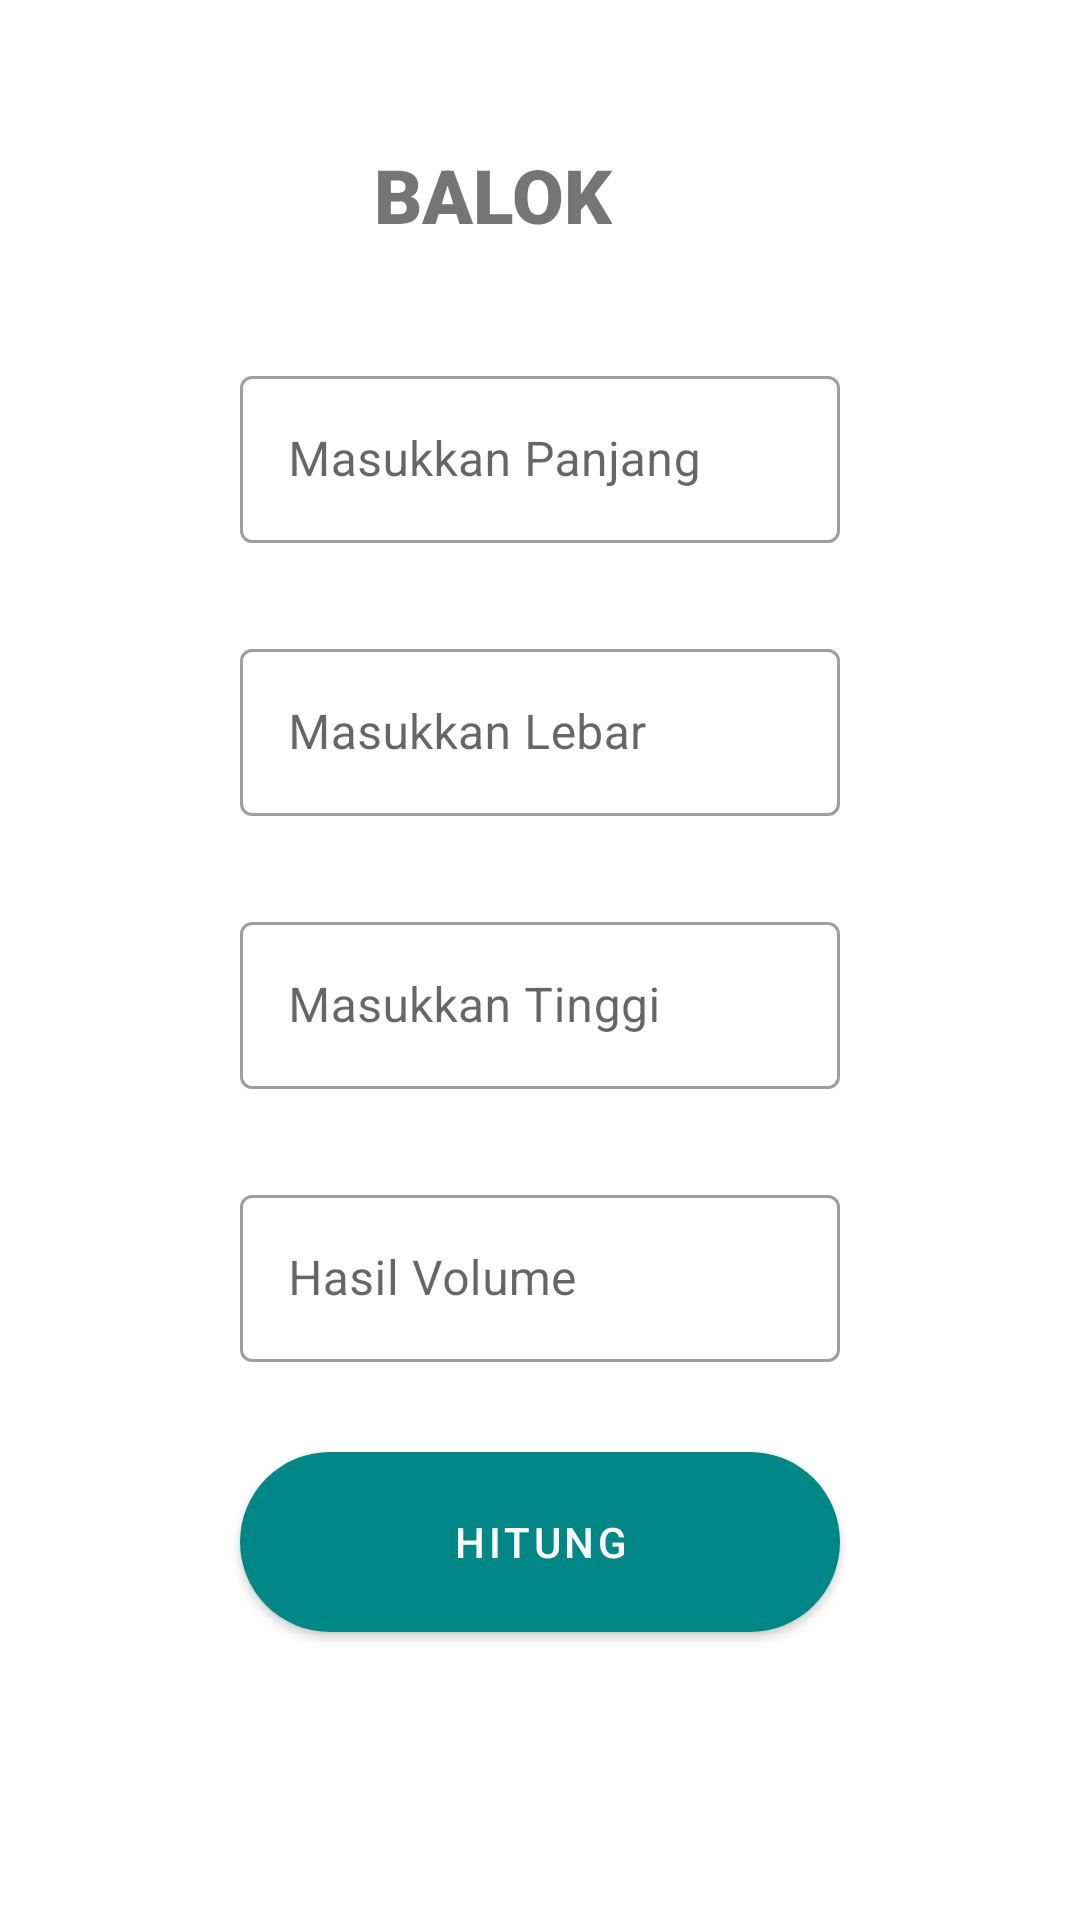

Produce the Android XML layout that renders to this screen, including the resource entries it uses.
<!-- AndroidManifest.xml: application theme Theme.KalkulatorBR -->
<!-- res/layout/balok.xml -->
<?xml version="1.0" encoding="utf-8"?>
<LinearLayout xmlns:android="http://schemas.android.com/apk/res/android"
    xmlns:tools="http://schemas.android.com/tools"
    android:layout_width="match_parent"
    android:layout_height="match_parent"
    xmlns:app="http://schemas.android.com/apk/res-auto"
    android:orientation="vertical">


    <androidx.constraintlayout.widget.ConstraintLayout
        android:layout_width="match_parent"
        android:layout_height="80dp"
        android:layout_marginTop="0dp">

        <ImageView
            android:id="@+id/kembali"
            android:layout_width="42dp"
            android:layout_height="38dp"
            android:layout_marginTop="24dp"
            android:layout_marginEnd="332dp"
            app:layout_constraintEnd_toEndOf="parent"
            app:layout_constraintTop_toTopOf="parent"
            app:srcCompat="@drawable/ic_back" />

        <TextView
            android:layout_width="wrap_content"
            android:layout_height="wrap_content"
            android:layout_marginTop="48dp"
            android:layout_marginEnd="156dp"
            android:fontFamily="sans-serif-black"
            android:text="BALOK"
            android:textSize="25sp"
            app:layout_constraintEnd_toEndOf="parent"
            app:layout_constraintTop_toTopOf="parent" />

    </androidx.constraintlayout.widget.ConstraintLayout>

    <com.google.android.material.textfield.TextInputLayout
        android:layout_gravity="center_horizontal"
        android:layout_width="200dp"
        android:layout_height="wrap_content"
        android:layout_marginTop="40dp"
        style="@style/Widget.MaterialComponents.TextInputLayout.OutlinedBox">

        <com.google.android.material.textfield.TextInputEditText
            android:id="@+id/panjang"
            android:layout_width="match_parent"
            android:layout_height="wrap_content"
            android:hint="Masukkan Panjang"
            android:inputType="numberDecimal"
            />

    </com.google.android.material.textfield.TextInputLayout>
    <com.google.android.material.textfield.TextInputLayout
        android:layout_marginTop="30dp"
        android:layout_gravity="center_horizontal"
        android:layout_width="200dp"
        android:layout_height="wrap_content"
        style="@style/Widget.MaterialComponents.TextInputLayout.OutlinedBox">

        <com.google.android.material.textfield.TextInputEditText
            android:id="@+id/lebar"
            android:layout_width="match_parent"
            android:layout_height="wrap_content"
            android:hint="Masukkan Lebar"
            android:inputType="numberDecimal"/>
    </com.google.android.material.textfield.TextInputLayout>
    <com.google.android.material.textfield.TextInputLayout
        android:layout_gravity="center_horizontal"
        android:layout_width="200dp"
        android:layout_height="wrap_content"
        android:layout_marginTop="30dp"
        style="@style/Widget.MaterialComponents.TextInputLayout.OutlinedBox">

        <com.google.android.material.textfield.TextInputEditText
            android:id="@+id/tinggi"
            android:layout_width="match_parent"
            android:layout_height="wrap_content"
            android:hint="Masukkan Tinggi"
            android:inputType="numberDecimal"
            />
    </com.google.android.material.textfield.TextInputLayout>

    <com.google.android.material.textfield.TextInputLayout
        android:layout_gravity="center_horizontal"
        android:layout_width="200dp"
        android:layout_height="wrap_content"
        android:layout_marginTop="30dp"
        style="@style/Widget.MaterialComponents.TextInputLayout.OutlinedBox">

        <com.google.android.material.textfield.TextInputEditText
            android:id="@+id/hasil"
            android:layout_width="match_parent"
            android:layout_height="wrap_content"
            android:hint="Hasil Volume"
            android:editable="false"/>
    </com.google.android.material.textfield.TextInputLayout>
    <com.google.android.material.button.MaterialButton

        android:id="@+id/btn_hasil"
        android:layout_marginTop="30dp"
        android:layout_width="200dp"
        android:layout_height="60dp"
        android:layout_gravity="center_horizontal"
        android:backgroundTint="@color/teal_700"
        android:text="@string/hitung"
        android:background="@drawable/custom_btn"
        app:backgroundTint="@color/teal_700"
        />




</LinearLayout>
<!-- resources referenced by this layout -->
<resources>
  <color name="teal_700">#FF018786</color>
  <!-- drawable custom_btn (drawable) -->
  <?xml version="1.0" encoding="utf-8"?>
  <shape xmlns:android="http://schemas.android.com/apk/res/android" android:shape="rectangle">
  <corners android:radius="30dp"/>
      <solid android:color="@color/teal_200"/>
  </shape>
  <string name="hitung">HITUNG</string>
  <style name="Theme.KalkulatorBR" parent="Theme.MaterialComponents.DayNight.NoActionBar">
          
          <item name="colorPrimary">@color/purple_500</item>
          <item name="colorPrimaryVariant">@color/purple_700</item>
          <item name="colorOnPrimary">@color/white</item>
          
          <item name="colorSecondary">@color/teal_200</item>
          <item name="colorSecondaryVariant">@color/teal_700</item>
          <item name="colorOnSecondary">@color/black</item>
          
          <item name="android:statusBarColor" tools:targetApi="l">?attr/colorPrimaryVariant</item>
          
      </style>
  <color name="teal_200">#FF9800</color>
  <color name="purple_500">#FF9800</color>
  <color name="purple_700">#3F51B5</color>
  <color name="white">#FFFFFFFF</color>
  <color name="black">#FF000000</color>
</resources>
